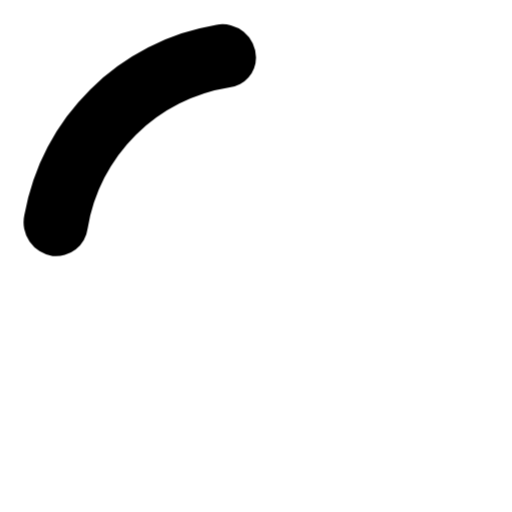
t = 0.00 s
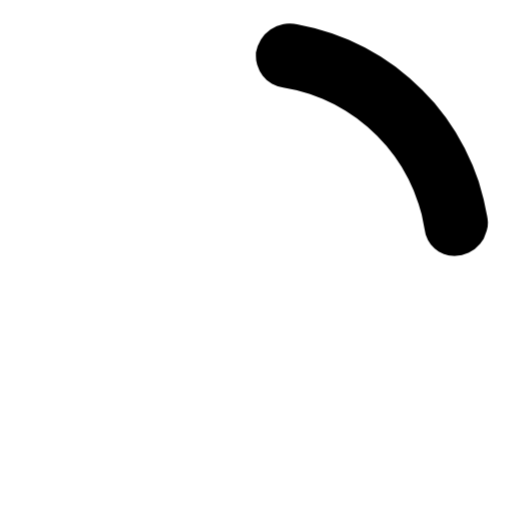
t = 0.18 s
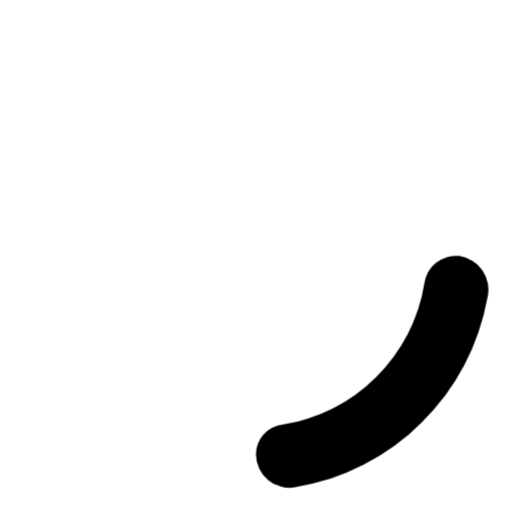
t = 0.35 s
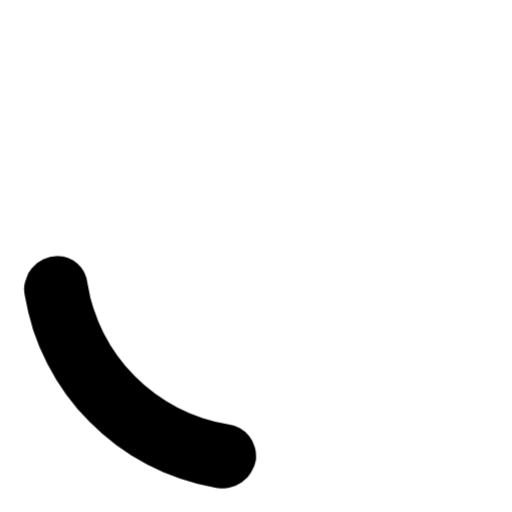
t = 0.53 s

The animated SVG that drew these frames (rendered in a browser with its animation timeline set to each time). Animation: 1 CSS @keyframes rule; one cycle of 0.70 s, repeats indefinitely.

<svg xmlns="http://www.w3.org/2000/svg" viewBox="0 0 24 24"><style>@keyframes v{to{transform:rotate(360deg)}}</style><path d="M10.14 1.16a11 11 0 0 0-9 8.92A1.6 1.6 0 0 0 2.46 12a1.5 1.5 0 0 0 1.65-1.3 8 8 0 0 1 6.66-6.61A1.4 1.4 0 0 0 12 2.69a1.57 1.57 0 0 0-1.86-1.53" style="animation:v .7s infinite linear" transform-origin="center"/></svg>
